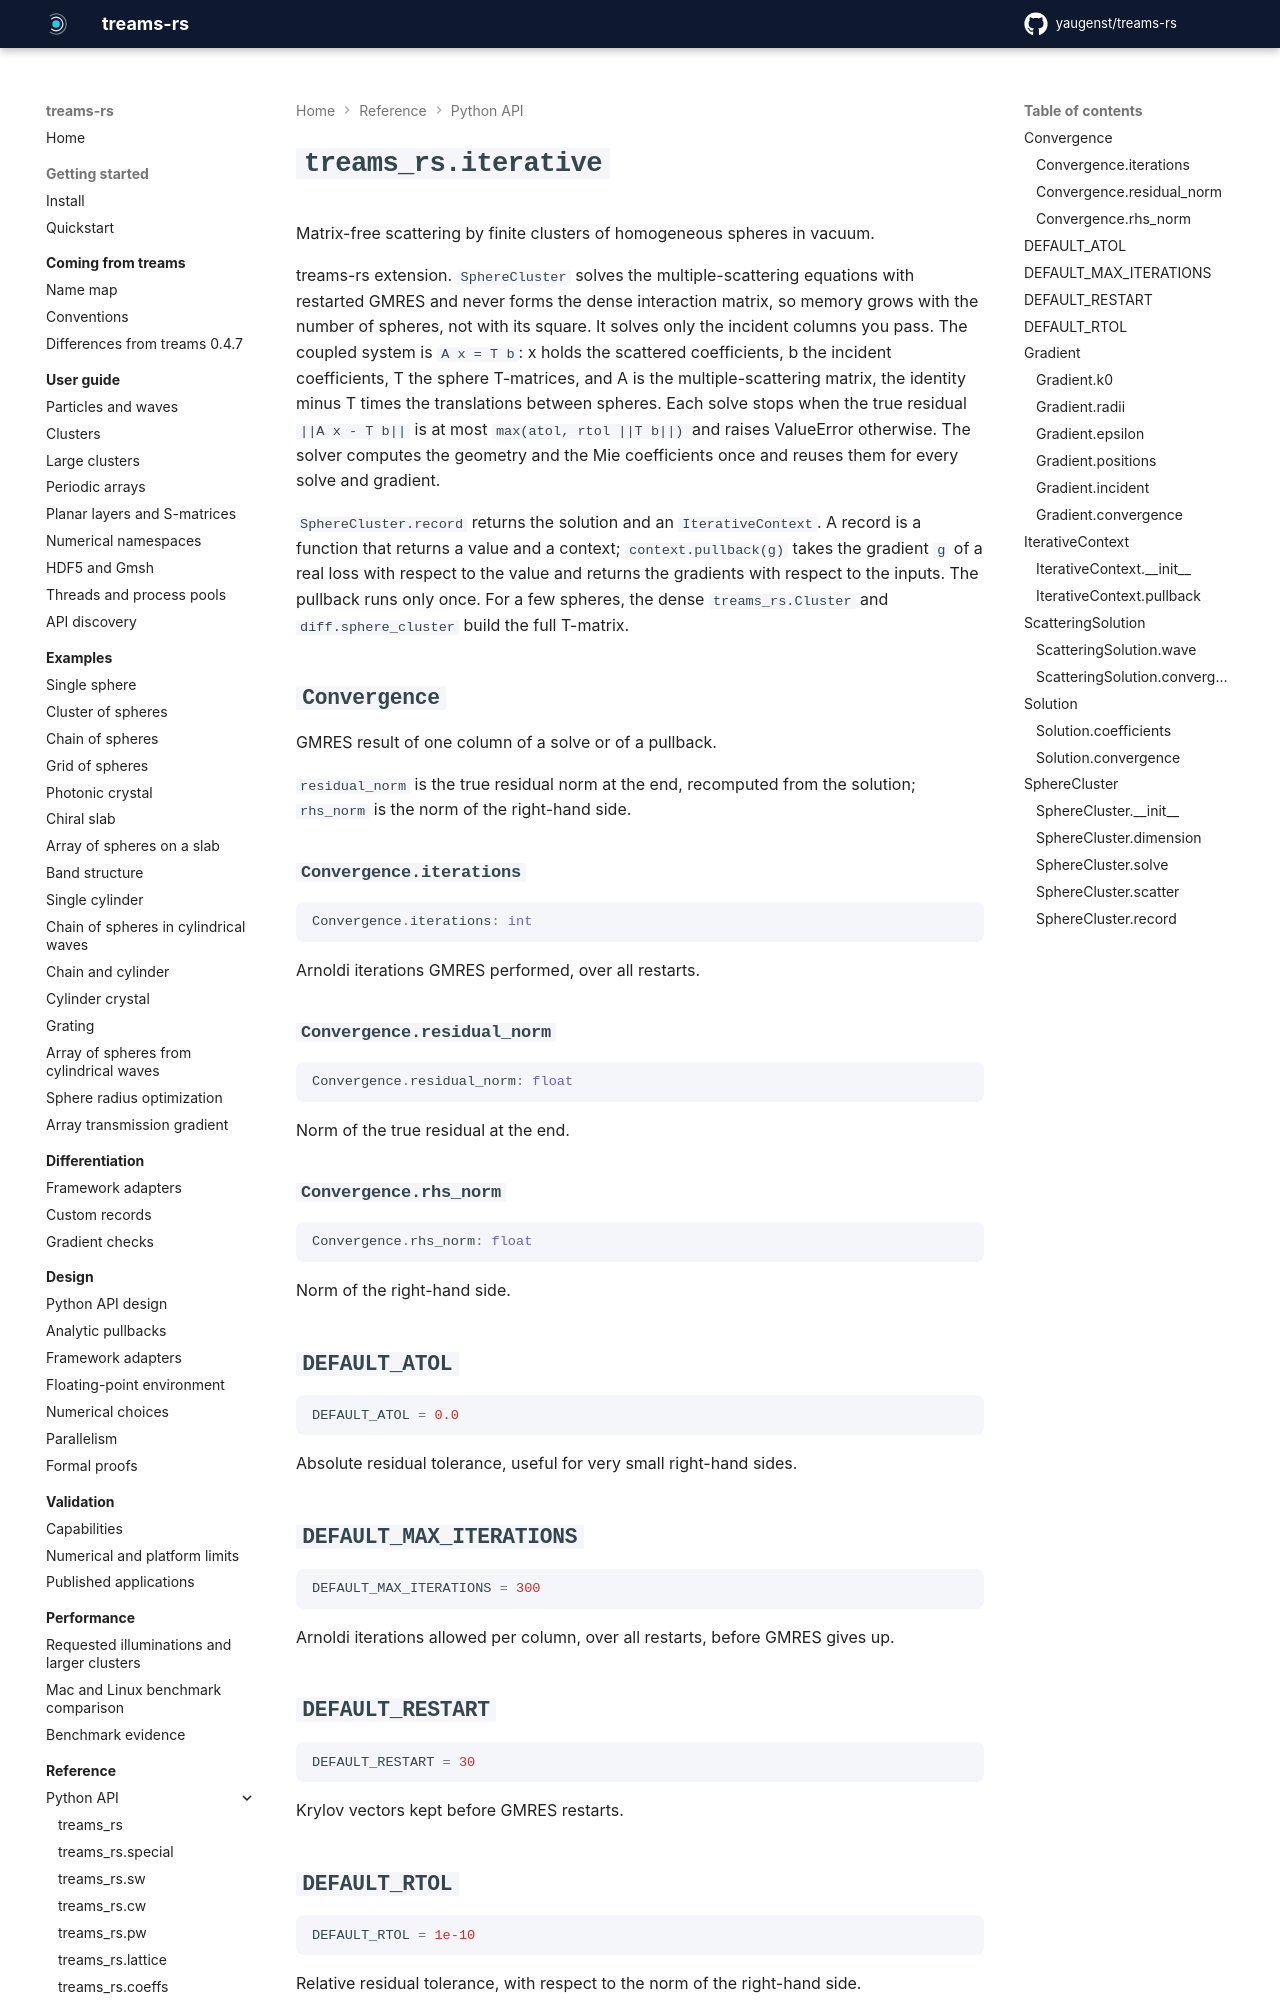

repository: yaugenst/treams-rs · page: 0.1.0/reference/python/iterative/index.html · generator: mkdocs

---
description: Matrix-free scattering by finite clusters of homogeneous spheres in vacuum.
---

# `treams_rs.iterative`

<!-- Generated by scripts/generate_docs.py from the docstrings; run `just docs` after editing them. -->
<!-- fmt: off -->

Matrix-free scattering by finite clusters of homogeneous spheres in vacuum.

treams-rs extension. ``SphereCluster`` solves the multiple-scattering equations
with restarted GMRES and never forms the dense interaction matrix, so memory
grows with the number of spheres, not with its square. It solves only the
incident columns you pass. The coupled system is ``A x = T b``: x holds the
scattered coefficients, b the incident coefficients, T the sphere T-matrices,
and A is the multiple-scattering matrix, the identity minus T times the
translations between spheres. Each solve stops when the true residual
``||A x - T b||`` is at most ``max(atol, rtol ||T b||)`` and raises ValueError
otherwise. The solver computes the geometry and the Mie coefficients once and
reuses them for every solve and gradient.

``SphereCluster.record`` returns the solution and an ``IterativeContext``. A
record is a function that returns a value and a context; ``context.pullback(g)``
takes the gradient ``g`` of a real loss with respect to the value and returns
the gradients with respect to the inputs. The context supports repeated
pushforwards and pullbacks using the saved forward solution. For a
few spheres, the dense ``treams_rs.Cluster`` and ``diff.sphere_cluster`` build
the full T-matrix.

Derivative solves use only ``rtol`` so small directions and loss gradients keep
their relative accuracy. If the primal solve used ``rtol=0``, derivatives use
the default ``1e-10`` instead. ``atol`` applies only to primal solves; restart
and iteration limits apply to both. Derivatives are approximate to the solver
accuracy, so tighten ``rtol`` when needed.

## `Convergence`

GMRES result of one column of a solve or of a pullback.

``residual_norm`` is the true residual norm at the end, recomputed from the
solution; ``rhs_norm`` is the norm of the right-hand side.

### `Convergence.iterations`

```python
Convergence.iterations: int
```

Arnoldi iterations GMRES performed, over all restarts.

### `Convergence.residual_norm`

```python
Convergence.residual_norm: float
```

Norm of the true residual at the end.

### `Convergence.rhs_norm`

```python
Convergence.rhs_norm: float
```

Norm of the right-hand side.

## `DEFAULT_ATOL`

```python
DEFAULT_ATOL = 0.0
```

Absolute residual tolerance, useful for very small right-hand sides.

## `DEFAULT_MAX_ITERATIONS`

```python
DEFAULT_MAX_ITERATIONS = 300
```

Arnoldi iterations allowed per column, over all restarts, before GMRES gives up.

## `DEFAULT_RESTART`

```python
DEFAULT_RESTART = 30
```

Krylov vectors kept before GMRES restarts.
